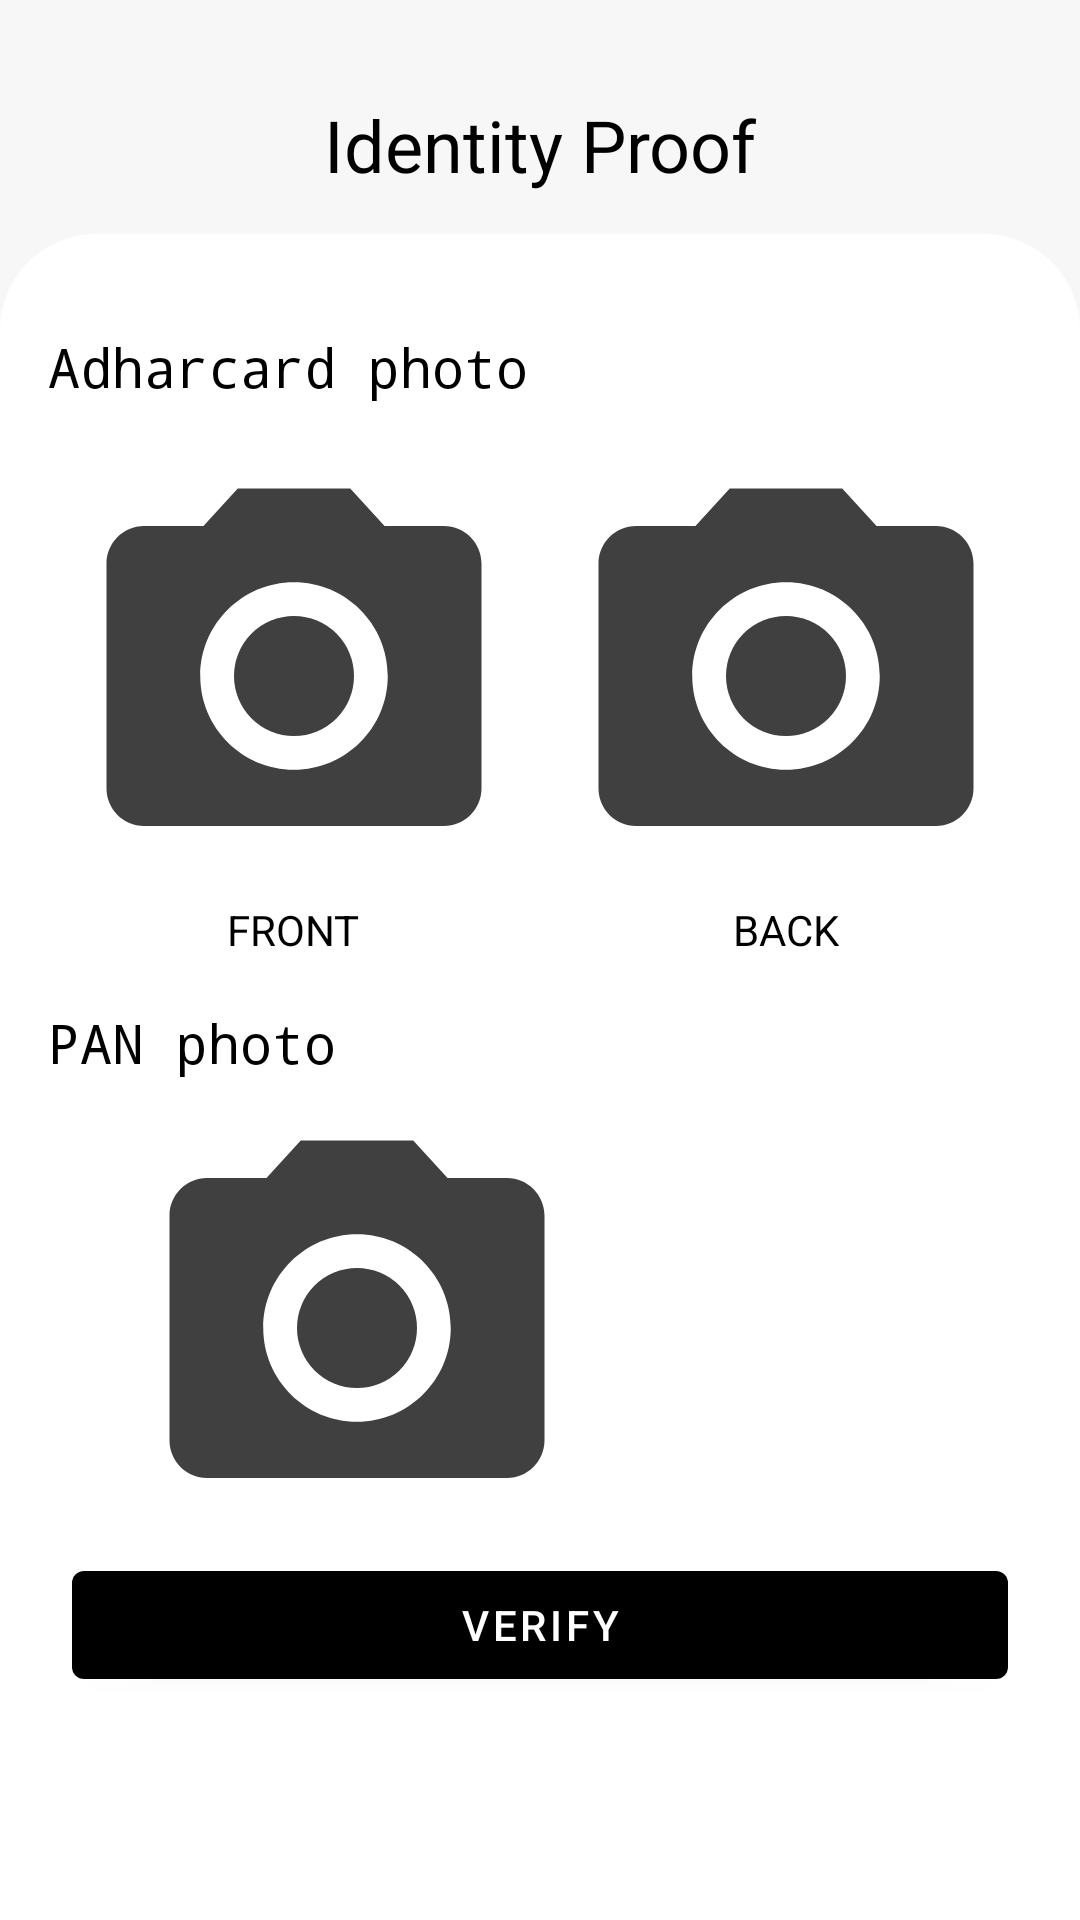

Reconstruct the res/layout file that produces this screen, plus the resources it refers to.
<!-- AndroidManifest.xml: application theme AppTheme -->
<!-- res/layout/fragment_identity_proof.xml -->
<?xml version="1.0" encoding="utf-8"?>
<LinearLayout android:layout_width="match_parent"
    android:layout_height="match_parent"
    xmlns:tools="http://schemas.android.com/tools"
    android:background="@color/lightWeightGrey"
    tools:context=".main.vendor_details_fragment.IdentityProofFragment"
    android:orientation="vertical"
    xmlns:android="http://schemas.android.com/apk/res/android">

    <LinearLayout
        android:layout_width="match_parent"
        android:layout_height="wrap_content"
        android:layout_marginTop="32dp">

        <ImageButton
            android:layout_width="34dp"
            android:layout_height="34dp"
            android:src="@drawable/ic_back_btn"
            android:layout_gravity="center"
            android:clickable="true"
            android:background="?attr/selectableItemBackgroundBorderless" />

        <TextView
            android:layout_width="wrap_content"
            android:layout_height="wrap_content"
            android:text="Identity Proof"
            android:textSize="24dp"
            android:layout_weight="1"
            android:gravity="center"
            android:layout_marginEnd="34dp"
            android:textColor="@color/colorBlack" />
    </LinearLayout>


    <LinearLayout
        android:layout_width="match_parent"
        android:layout_height="match_parent"
        android:background="@drawable/bg_navigation"
        android:backgroundTint="@color/white"
        android:padding="16dp"
        android:layout_marginTop="12dp"
        android:orientation="vertical">

    <TextView
        android:layout_width="wrap_content"
        android:layout_height="wrap_content"
        android:fontFamily="monospace"
        android:text="Adharcard photo"
        android:textColor="@color/colorBlack"
        android:layout_marginTop="16dp"
        android:textSize="18dp" />

    <LinearLayout
        android:layout_width="match_parent"
        android:layout_height="wrap_content"
        android:layout_marginTop="16dp">

        <LinearLayout
            android:layout_width="match_parent"
            android:layout_height="match_parent"
            android:layout_weight="1"
            android:orientation="vertical">
            <ImageView
                android:id="@+id/id_iv_adhar_font"
                android:layout_width="match_parent"
                android:layout_height="150dp"
                android:src="@drawable/ic_camera"
                android:scaleType="fitCenter"/>

            <TextView
                android:layout_width="wrap_content"
                android:layout_height="wrap_content"
                android:text="front"
                android:textColor="@color/colorBlack"
                android:layout_gravity="center"
                android:textAllCaps="true"/>
        </LinearLayout>

        <LinearLayout
            android:layout_width="match_parent"
            android:layout_height="match_parent"
            android:layout_weight="1"
            android:orientation="vertical">

            <ImageView
                android:id="@+id/id_iv_adhar_back"
                android:layout_width="match_parent"
                android:layout_height="150dp"
                android:scaleType="fitCenter"
                android:src="@drawable/ic_camera" />

            <TextView
                android:layout_width="wrap_content"
                android:layout_height="wrap_content"
                android:text="back"
                android:textColor="@color/colorBlack"
                android:layout_gravity="center"
                android:textAllCaps="true"/>
        </LinearLayout>
    </LinearLayout>

    <TextView
        android:layout_width="wrap_content"
        android:layout_height="wrap_content"
        android:fontFamily="monospace"
        android:text="PAN photo"
        android:textColor="@color/colorBlack"
        android:layout_marginTop="16dp"
        android:textSize="18dp" />

    <ImageView
        android:id="@+id/id_iv_pan"
        android:layout_width="206dp"
        android:layout_height="150dp"
        android:layout_marginTop="8dp"
        android:scaleType="fitCenter"
        android:src="@drawable/ic_camera" />

    <ProgressBar
        android:id="@+id/progressBar"
        android:layout_width="24dp"
        android:layout_height="24dp"
        android:indeterminate="true"
        android:layout_gravity="center"
        android:visibility="gone"
        android:indeterminateTint="@color/colorBlack"/>

    <com.google.android.material.button.MaterialButton
        android:id="@+id/id_mb_verify"
        android:layout_width="match_parent"
        android:layout_height="wrap_content"
        android:text="verify"
        android:layout_marginStart="8dp"
        android:layout_marginEnd="8dp"/>
    </LinearLayout>
</LinearLayout>
<!-- resources referenced by this layout -->
<resources>
  <color name="colorBlack">#000000</color>
  <color name="lightWeightGrey">#F8F7F7</color>
  <color name="white">#FFFFFF</color>
  <!-- drawable bg_navigation (drawable) -->
  <?xml version="1.0" encoding="utf-8"?>
  <shape android:shape="rectangle"
      xmlns:android="http://schemas.android.com/apk/res/android">
  
      <corners
          android:topRightRadius="32dp"
          android:topLeftRadius="32dp"/>
  
      <solid android:color="@color/white"/>
  
  
  
  </shape>
  <!-- drawable ic_camera (drawable) -->
  <vector xmlns:android="http://schemas.android.com/apk/res/android"
      android:width="24dp"
      android:height="24dp"
      android:tint="#404040"
      android:viewportWidth="24.0"
      android:viewportHeight="24.0">
      <path
          android:fillColor="#FF000000"
          android:pathData="M12,12m-3.2,0a3.2,3.2 0,1 1,6.4 0a3.2,3.2 0,1 1,-6.4 0" />
      <path
          android:fillColor="#FF000000"
          android:pathData="M9,2L7.17,4L4,4c-1.1,0 -2,0.9 -2,2v12c0,1.1 0.9,2 2,2h16c1.1,0 2,-0.9 2,-2L22,6c0,-1.1 -0.9,-2 -2,-2h-3.17L15,2L9,2zM12,17c-2.76,0 -5,-2.24 -5,-5s2.24,-5 5,-5 5,2.24 5,5 -2.24,5 -5,5z" />
  </vector>
  <style name="AppTheme" parent="@style/Theme.MaterialComponents.Light.NoActionBar">
          
          <item name="colorPrimary">@color/colorPrimary</item>
          <item name="colorPrimaryDark">@color/colorPrimaryDark</item>
          <item name="colorAccent">@color/colorAccent</item>
  
          <item name="android:statusBarColor">@color/lightWeightGrey</item>
          <item name="android:windowLightStatusBar">true</item>
      </style>
  <color name="colorPrimary">#000000</color>
  <color name="colorPrimaryDark">#232323</color>
  <color name="colorAccent">#EAEAEA</color>
</resources>
